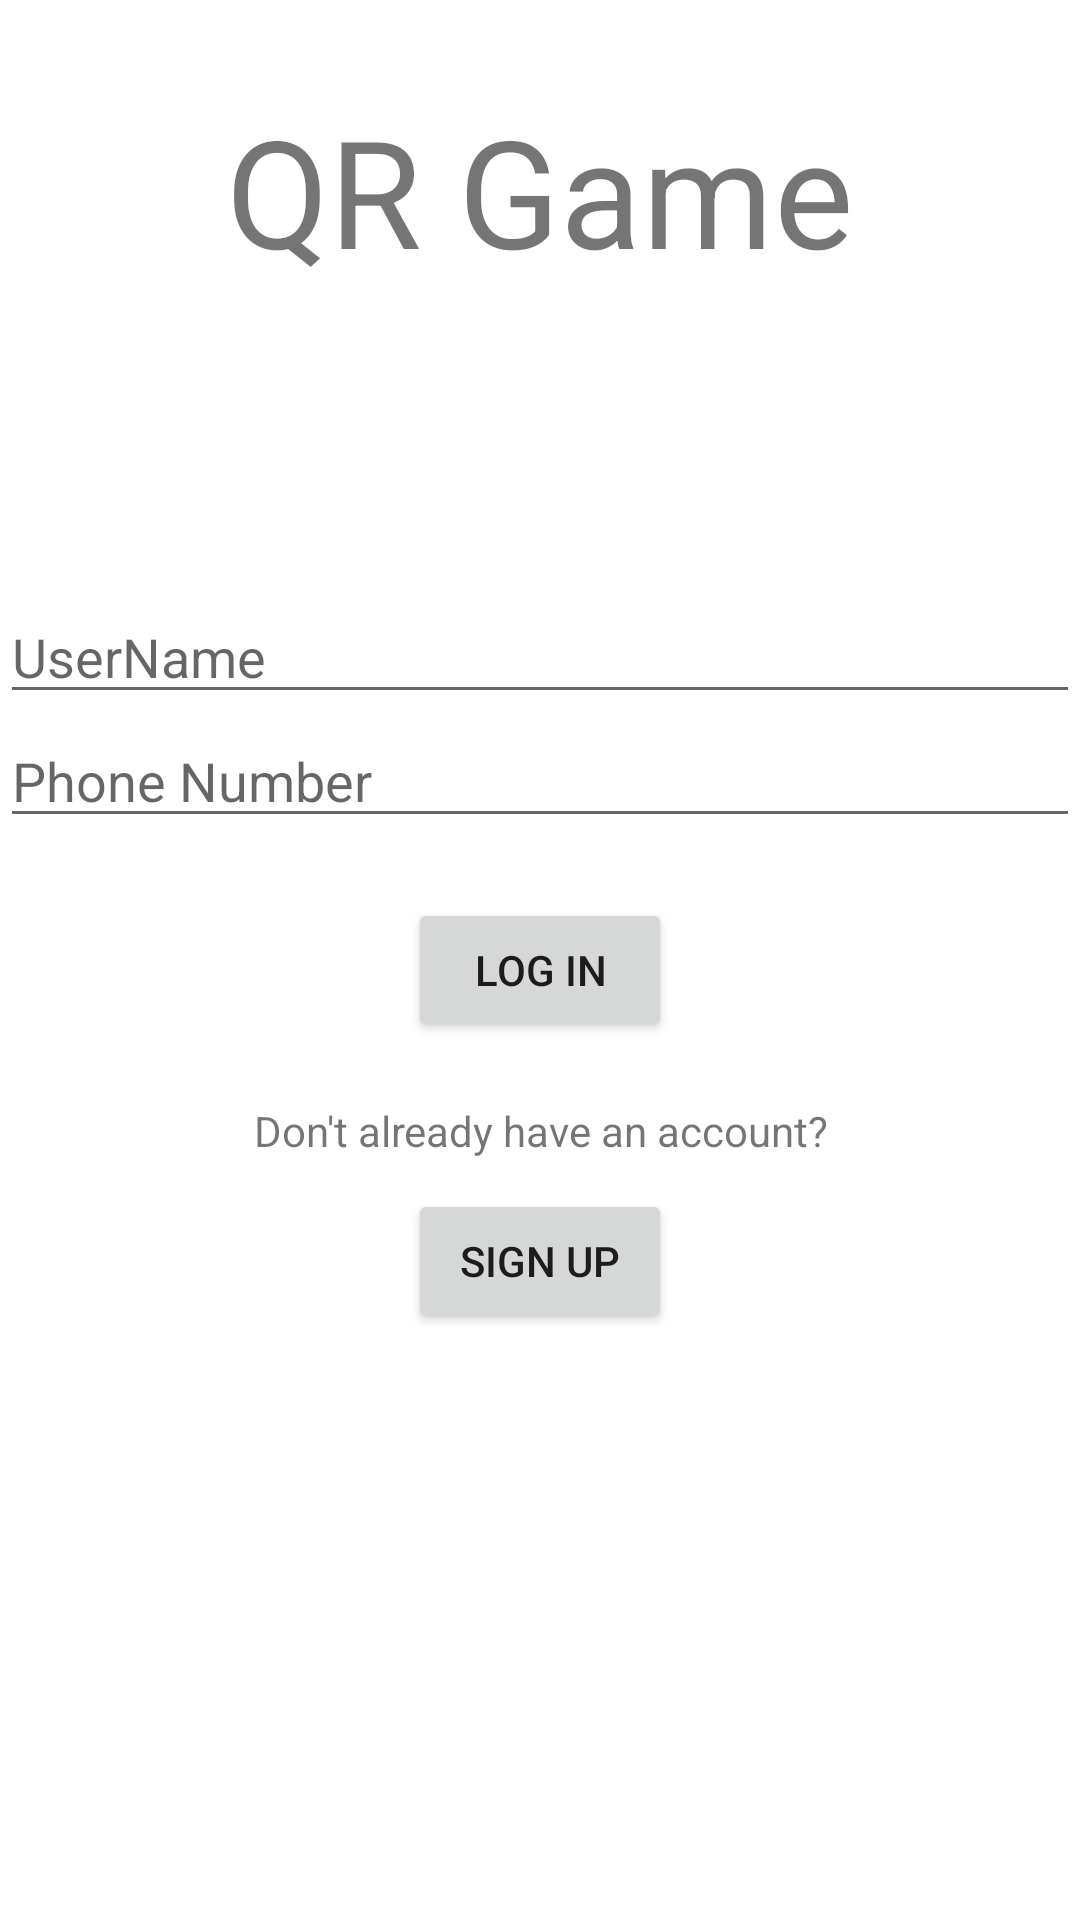

Write the Android layout XML for this screen, with the resource values it uses.
<!-- AndroidManifest.xml: application theme Theme.QRGame -->
<!-- res/layout/login.xml -->
<?xml version="1.0" encoding="utf-8"?>
<LinearLayout xmlns:android="http://schemas.android.com/apk/res/android"
    android:id="@+id/login_page"

    android:layout_width="match_parent"
    android:layout_height="match_parent"
    android:orientation="vertical">

    <TextView
        android:id="@+id/login_title"
        android:layout_width="match_parent"
        android:layout_height="wrap_content"
        android:layout_marginTop="30dp"
        android:layout_marginBottom="100dp"
        android:text="QR Game"
        android:textAlignment="center"
        android:textSize="50sp" />

    <EditText
        android:id="@+id/username"
        android:layout_width="match_parent"
        android:layout_height="wrap_content"
        android:ems="10"
        android:hint="UserName"
        android:inputType="textPersonName" />

    <EditText
        android:id="@+id/number"
        android:layout_width="match_parent"
        android:layout_height="wrap_content"
        android:layout_marginBottom="20dp"
        android:ems="10"
        android:hint="Phone Number"
        android:inputType="phone" />

    <Button
        android:id="@+id/login_button"
        android:layout_width="wrap_content"
        android:layout_height="wrap_content"
        android:layout_gravity="center"
        android:layout_marginBottom="20dp"
        android:text="Log in" />

    <TextView
        android:id="@+id/noAccount"
        android:layout_width="match_parent"
        android:layout_height="wrap_content"
        android:layout_marginBottom="10dp"
        android:text="Don't already have an account?"
        android:textAlignment="center" />

    <Button
        android:id="@+id/signup_button"
        android:layout_width="wrap_content"
        android:layout_height="wrap_content"
        android:layout_gravity="center"
        android:text="Sign up" />

</LinearLayout>
<!-- resources referenced by this layout -->
<resources>
  <style name="Theme.QRGame" parent="Theme.MaterialComponents.DayNight.DarkActionBar">
          
          <item name="colorPrimary">@color/purple_500</item>
          <item name="colorPrimaryVariant">@color/purple_700</item>
          <item name="colorOnPrimary">@color/white</item>
          
          <item name="colorSecondary">@color/teal_200</item>
          <item name="colorSecondaryVariant">@color/teal_700</item>
          <item name="colorOnSecondary">@color/black</item>
          
          <item name="android:statusBarColor">?attr/colorPrimaryVariant</item>
          
      </style>
  <color name="purple_500">#FF6200EE</color>
  <color name="purple_700">#FF3700B3</color>
  <color name="white">#FFFFFFFF</color>
  <color name="teal_200">#FF03DAC5</color>
  <color name="teal_700">#FF018786</color>
  <color name="black">#FF000000</color>
</resources>
